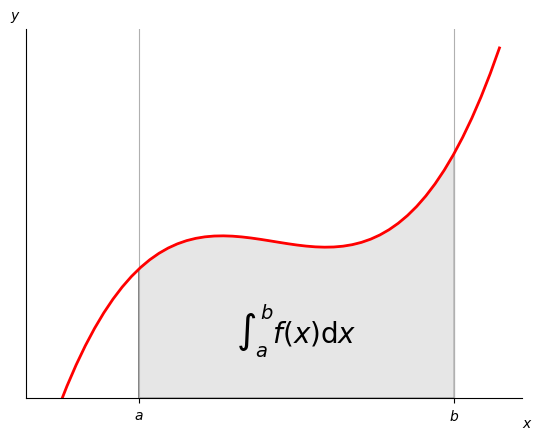

This chart was generated by the following Python code:
import numpy as np
import matplotlib.pyplot as plt
from matplotlib.patches import Polygon


def func(x):
    return (x - 3) * (x - 5) * (x - 7) + 85


a, b = 2, 9  # integral limits
x = np.linspace(0, 10)
y = func(x)

fig, ax = plt.subplots()
ax.plot(x, y, 'r', linewidth=2)
ax.set_ylim(bottom=0)

# Make the shaded region
ix = np.linspace(a, b)
iy = func(ix)
verts = [(a, 0), *zip(ix, iy), (b, 0)]
poly = Polygon(verts, facecolor='0.9', edgecolor='0.5')
ax.add_patch(poly)

ax.text(0.5 * (a + b), 30, r"$\int_a^b f(x)\mathrm{d}x$",
        horizontalalignment='center', fontsize=20)

fig.text(0.9, 0.05, '$x$')
fig.text(0.1, 0.9, '$y$')

ax.spines['right'].set_visible(False)
ax.spines['top'].set_visible(False)
ax.xaxis.set_ticks_position('bottom')

ax.set_xticks((a, b))
ax.set_xticklabels(('$a$', '$b$'))
ax.set_yticks([])

plt.grid()
plt.show()
